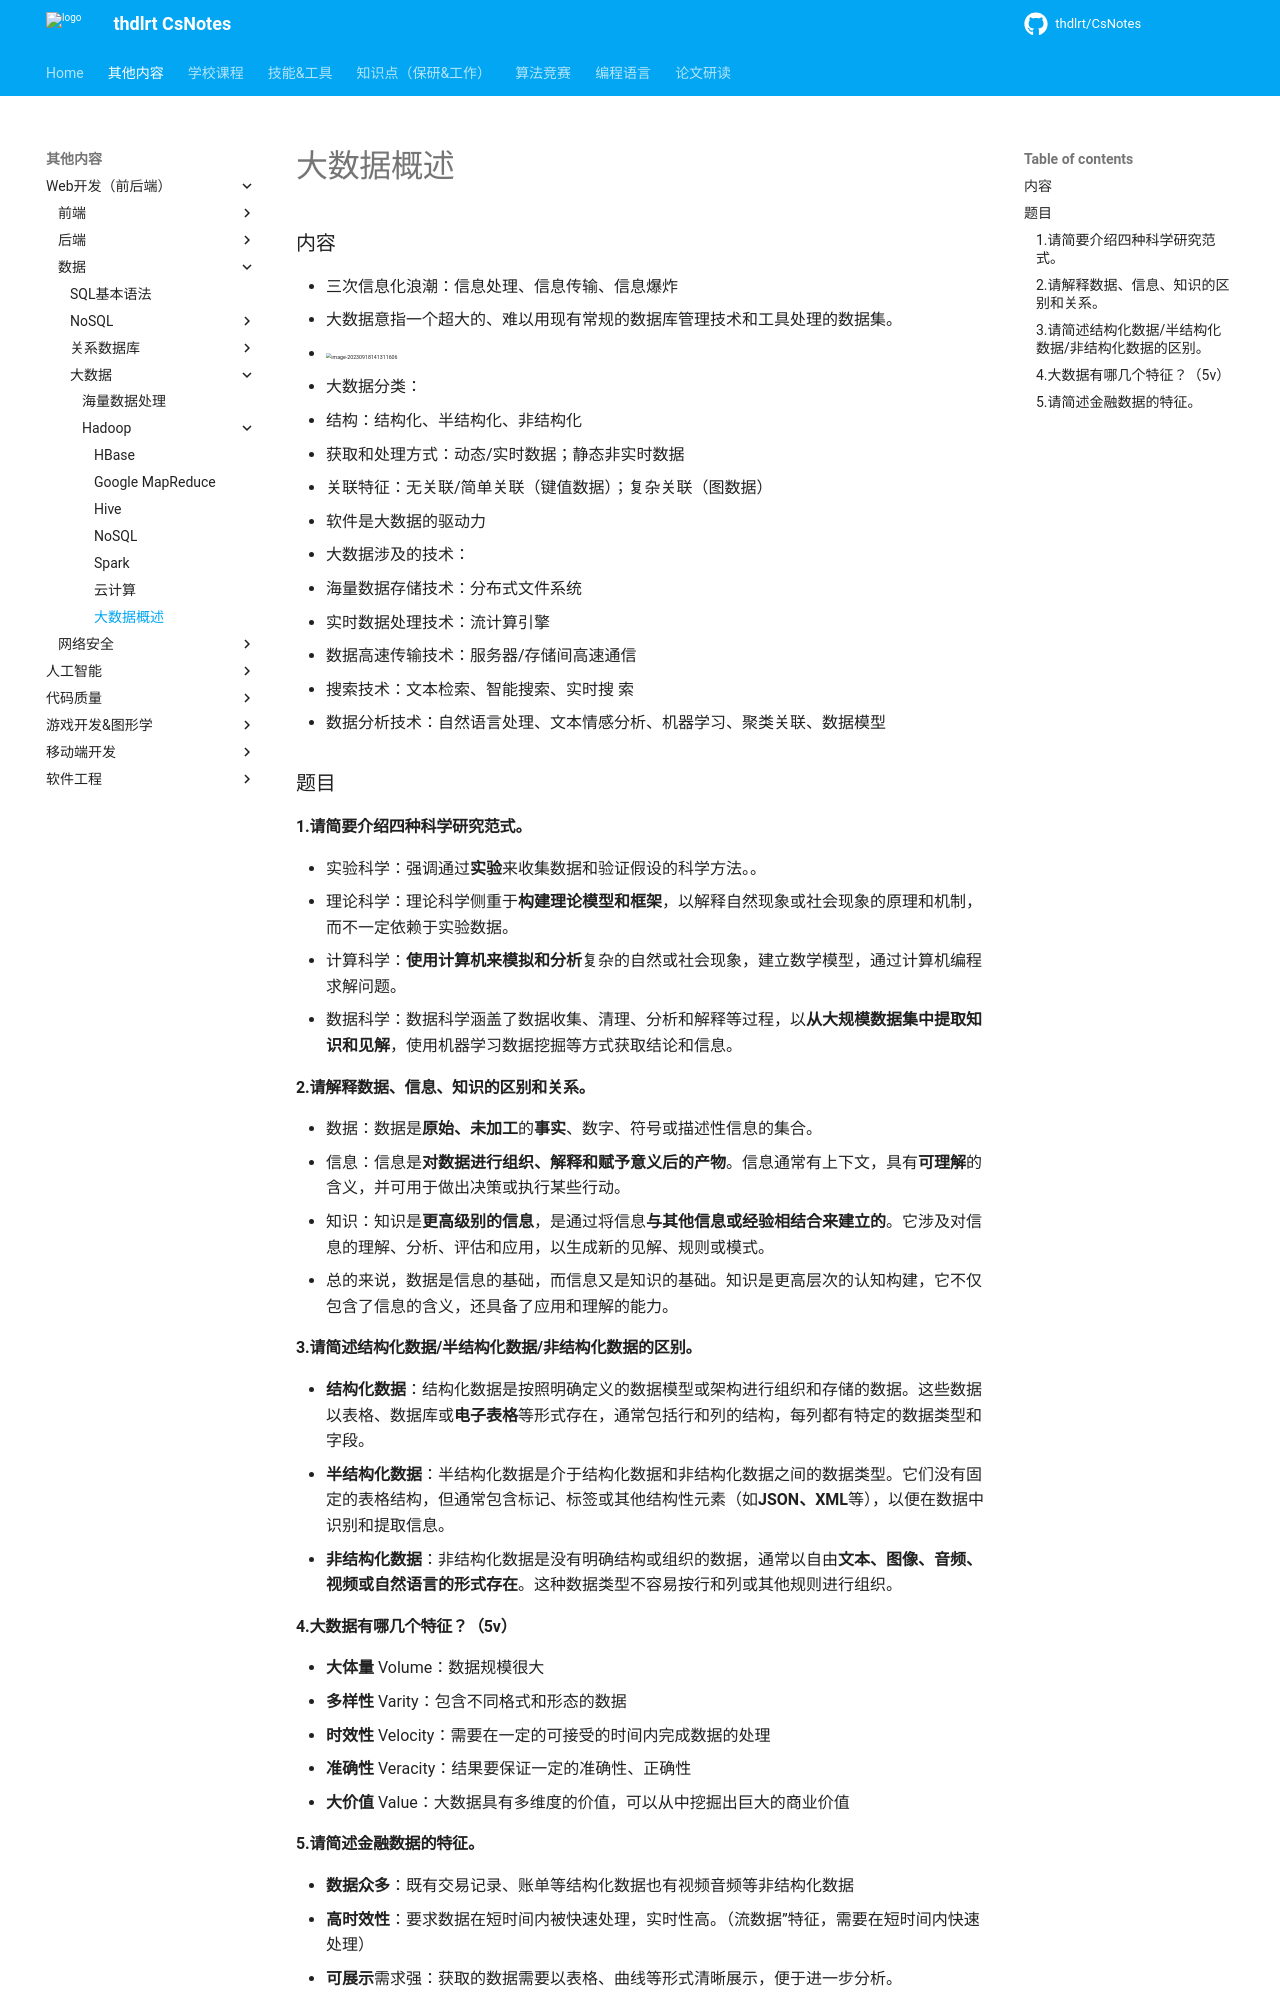

repository: thdlrt/CsNotes · page: 其他内容/Web开发（前后端）/数据/大数据/hadoop/概述/index.html · generator: mkdocs

# 大数据概述

### 内容

- 三次信息化浪潮：信息处理、信息传输、信息爆炸
- 大数据意指一个超大的、难以用现有常规的数据库管理技术和工具处理的数据集。
  - <img src="https://thdlrt.oss-cn-beijing.aliyuncs.com/image-20230918141311606.png" alt="image-20230918141311606" style="zoom:33%;" />

- 大数据分类：
  - 结构：结构化、半结构化、非结构化
  - 获取和处理方式：动态/实时数据；静态非实时数据
  - 关联特征：无关联/简单关联（键值数据）；复杂关联（图数据）

- 软件是大数据的驱动力

- 大数据涉及的技术：
  - 海量数据存储技术：分布式文件系统
  - 实时数据处理技术：流计算引擎
  - 数据高速传输技术：服务器/存储间高速通信
  - 搜索技术：文本检索、智能搜索、实时搜
    索
  - 数据分析技术：自然语言处理、文本情感分析、机器学习、聚类关联、数据模型

### 题目

#### 1.请简要介绍四种科学研究范式。

- 实验科学：强调通过**实验**来收集数据和验证假设的科学方法。。
- 理论科学：理论科学侧重于**构建理论模型和框架**，以解释自然现象或社会现象的原理和机制，而不一定依赖于实验数据。
- 计算科学：**使用计算机来模拟和分析**复杂的自然或社会现象，建立数学模型，通过计算机编程求解问题。
- 数据科学：数据科学涵盖了数据收集、清理、分析和解释等过程，以**从大规模数据集中提取知识和见解**，使用机器学习数据挖掘等方式获取结论和信息。

#### 2.请解释数据、信息、知识的区别和关系。

- 数据：数据是**原始、未加工**的**事实**、数字、符号或描述性信息的集合。
- 信息：信息是**对数据进行组织、解释和赋予意义后的产物**。信息通常有上下文，具有**可理解**的含义，并可用于做出决策或执行某些行动。
- 知识：知识是**更高级别的信息**，是通过将信息**与其他信息或经验相结合来建立的**。它涉及对信息的理解、分析、评估和应用，以生成新的见解、规则或模式。
- 总的来说，数据是信息的基础，而信息又是知识的基础。知识是更高层次的认知构建，它不仅包含了信息的含义，还具备了应用和理解的能力。

#### 3.请简述结构化数据/半结构化数据/非结构化数据的区别。

- **结构化数据**：结构化数据是按照明确定义的数据模型或架构进行组织和存储的数据。这些数据以表格、数据库或**电子表格**等形式存在，通常包括行和列的结构，每列都有特定的数据类型和字段。
- **半结构化数据**：半结构化数据是介于结构化数据和非结构化数据之间的数据类型。它们没有固定的表格结构，但通常包含标记、标签或其他结构性元素（如**JSON、XML**等），以便在数据中识别和提取信息。
- **非结构化数据**：非结构化数据是没有明确结构或组织的数据，通常以自由**文本、图像、音频、视频或自然语言的形式存在**。这种数据类型不容易按行和列或其他规则进行组织。

#### 4.大数据有哪几个特征？（5v）

- **大体量** Volume：数据规模很大
- **多样性** Varity：包含不同格式和形态的数据
- **时效性** Velocity：需要在一定的可接受的时间内完成数据的处理
- **准确性** Veracity：结果要保证一定的准确性、正确性
- **大价值** Value：大数据具有多维度的价值，可以从中挖掘出巨大的商业价值

#### 5.请简述金融数据的特征。

- **数据众多**：既有交易记录、账单等结构化数据也有视频音频等非结构化数据
- **高时效性**：要求数据在短时间内被快速处理，实时性高。（流数据”特征，需要在短时间内快速处理）
- **可展示**需求强：获取的数据需要以表格、曲线等形式清晰展示，便于进一步分析。
- **逻辑性**：金融数据具有高时序性、相关性，涉及到交易价格等变化具有前后关系的数据。
- **高频性**：股票市场等会在短时间内产生大量交易，需要对实时产生的大量数据进行分析。
- **高度机密性**：金融数据通常包含敏感信息，如个人身份、财务账户等，因此需要高度保密和安全性。
- **高波动性**：金融市场具有高度的波动性，价格和市场情况可以瞬息万变。

# 并行计算

### 内容
